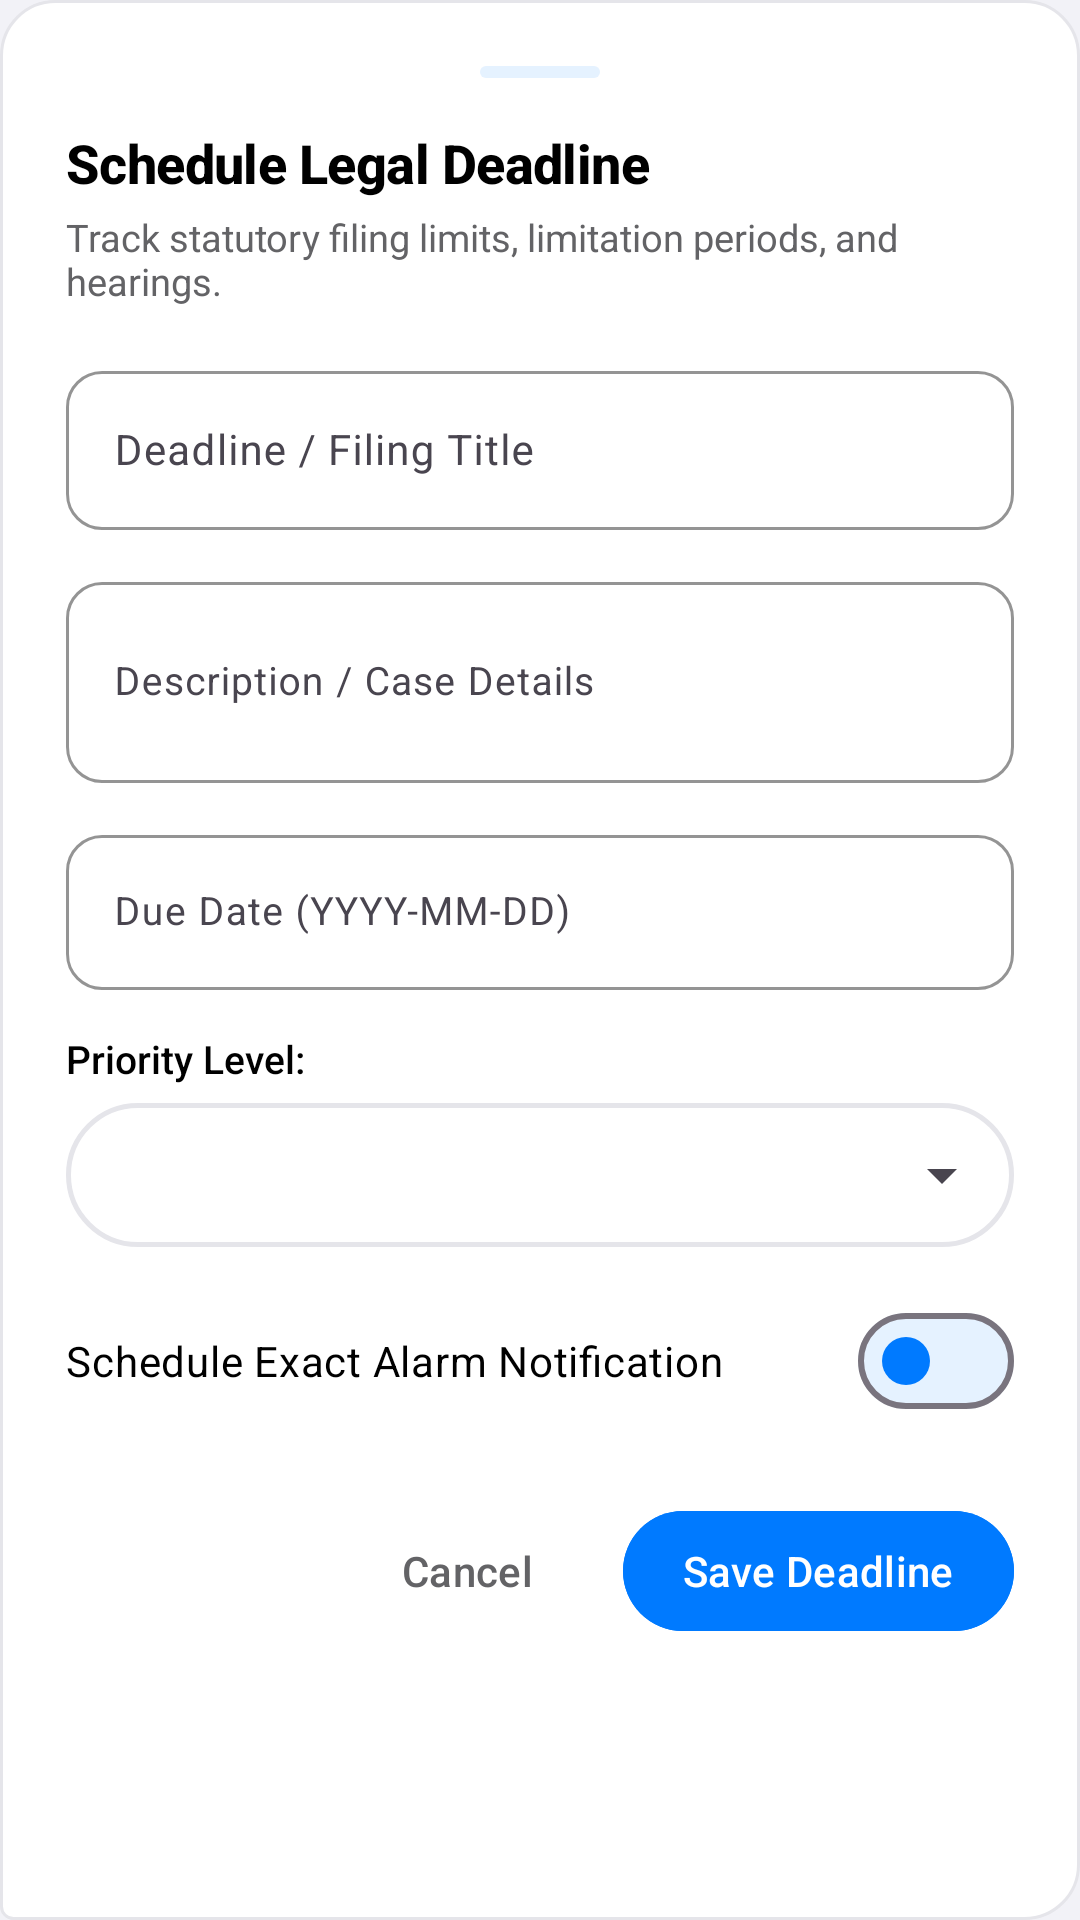

Reconstruct the res/layout file that produces this screen, plus the resources it refers to.
<!-- AndroidManifest.xml: application theme Theme.LegalAI -->
<!-- res/layout/dialog_task_edit.xml -->
<?xml version="1.0" encoding="utf-8"?>
<ScrollView xmlns:android="http://schemas.android.com/apk/res/android"
    xmlns:app="http://schemas.android.com/apk/res-auto"
    android:layout_width="match_parent"
    android:layout_height="wrap_content"
    android:background="@drawable/bg_ios_bubble_assistant">

    <LinearLayout
        android:layout_width="match_parent"
        android:layout_height="wrap_content"
        android:orientation="vertical"
        android:padding="22dp">

        
        <View
            android:layout_width="40dp"
            android:layout_height="4dp"
            android:layout_gravity="center_horizontal"
            android:layout_marginBottom="16dp"
            android:background="@drawable/bg_tag_statute" />

        <TextView
            android:layout_width="wrap_content"
            android:layout_height="wrap_content"
            android:fontFamily="sans-serif-medium"
            android:letterSpacing="-0.01"
            android:text="Schedule Legal Deadline"
            android:textColor="@color/ios_text_primary"
            android:textSize="18sp"
            android:textStyle="bold" />

        <TextView
            android:layout_width="wrap_content"
            android:layout_height="wrap_content"
            android:layout_marginTop="4dp"
            android:text="Track statutory filing limits, limitation periods, and hearings."
            android:textColor="@color/ios_text_secondary"
            android:textSize="12.5sp" />

        <com.google.android.material.textfield.TextInputLayout
            style="@style/Widget.Material3.TextInputLayout.OutlinedBox"
            android:layout_width="match_parent"
            android:layout_height="wrap_content"
            android:layout_marginTop="16dp"
            android:hint="Deadline / Filing Title"
            app:boxCornerRadiusBottomEnd="12dp"
            app:boxCornerRadiusBottomStart="12dp"
            app:boxCornerRadiusTopEnd="12dp"
            app:boxCornerRadiusTopStart="12dp"
            app:boxStrokeColor="@color/ios_blue">

            <com.google.android.material.textfield.TextInputEditText
                android:id="@+id/etTaskTitle"
                android:layout_width="match_parent"
                android:layout_height="wrap_content"
                android:inputType="textCapSentences"
                android:textColor="@color/ios_text_primary"
                android:textSize="14sp" />
        </com.google.android.material.textfield.TextInputLayout>

        <com.google.android.material.textfield.TextInputLayout
            style="@style/Widget.Material3.TextInputLayout.OutlinedBox"
            android:layout_width="match_parent"
            android:layout_height="wrap_content"
            android:layout_marginTop="12dp"
            android:hint="Description / Case Details"
            app:boxCornerRadiusBottomEnd="12dp"
            app:boxCornerRadiusBottomStart="12dp"
            app:boxCornerRadiusTopEnd="12dp"
            app:boxCornerRadiusTopStart="12dp"
            app:boxStrokeColor="@color/ios_blue">

            <com.google.android.material.textfield.TextInputEditText
                android:id="@+id/etTaskDesc"
                android:layout_width="match_parent"
                android:layout_height="wrap_content"
                android:inputType="textMultiLine"
                android:lines="2"
                android:textColor="@color/ios_text_primary"
                android:textSize="13sp" />
        </com.google.android.material.textfield.TextInputLayout>

        <com.google.android.material.textfield.TextInputLayout
            style="@style/Widget.Material3.TextInputLayout.OutlinedBox"
            android:layout_width="match_parent"
            android:layout_height="wrap_content"
            android:layout_marginTop="12dp"
            android:hint="Due Date (YYYY-MM-DD)"
            app:boxCornerRadiusBottomEnd="12dp"
            app:boxCornerRadiusBottomStart="12dp"
            app:boxCornerRadiusTopEnd="12dp"
            app:boxCornerRadiusTopStart="12dp"
            app:boxStrokeColor="@color/ios_blue">

            <com.google.android.material.textfield.TextInputEditText
                android:id="@+id/etTaskDueDate"
                android:layout_width="match_parent"
                android:layout_height="wrap_content"
                android:textColor="@color/ios_text_primary"
                android:textSize="13sp" />
        </com.google.android.material.textfield.TextInputLayout>

        <TextView
            android:layout_width="wrap_content"
            android:layout_height="wrap_content"
            android:layout_marginTop="14dp"
            android:fontFamily="sans-serif-medium"
            android:text="Priority Level:"
            android:textColor="@color/ios_text_primary"
            android:textSize="13sp" />

        <FrameLayout
            android:layout_width="match_parent"
            android:layout_height="48dp"
            android:layout_marginTop="6dp"
            android:background="@drawable/bg_input_box">

            <Spinner
                android:id="@+id/spinnerPriority"
                android:layout_width="match_parent"
                android:layout_height="match_parent"
                android:paddingHorizontal="12dp" />
        </FrameLayout>

        <com.google.android.material.materialswitch.MaterialSwitch
            android:id="@+id/switchReminder"
            android:layout_width="match_parent"
            android:layout_height="wrap_content"
            android:layout_marginTop="14dp"
            android:text="Schedule Exact Alarm Notification"
            android:textColor="@color/ios_text_primary"
            app:thumbTint="@color/ios_blue"
            app:trackTint="@color/ios_blue_light" />

        <LinearLayout
            android:layout_width="match_parent"
            android:layout_height="wrap_content"
            android:layout_marginTop="22dp"
            android:gravity="end"
            android:orientation="horizontal">

            <com.google.android.material.button.MaterialButton
                android:id="@+id/btnCancelTask"
                style="@style/Widget.Material3.Button.TextButton"
                android:layout_width="wrap_content"
                android:layout_height="wrap_content"
                android:text="Cancel"
                android:textColor="@color/ios_text_secondary" />

            <com.google.android.material.button.MaterialButton
                android:id="@+id/btnSaveTask"
                style="@style/Widget.Material3.Button"
                android:layout_width="wrap_content"
                android:layout_height="wrap_content"
                android:layout_marginStart="8dp"
                android:backgroundTint="@color/ios_blue"
                android:fontFamily="sans-serif-medium"
                android:paddingHorizontal="20dp"
                android:text="Save Deadline"
                android:textColor="@color/text_white"
                app:cornerRadius="20dp" />

        </LinearLayout>

    </LinearLayout>
</ScrollView>
<!-- resources referenced by this layout -->
<resources>
  <color name="ios_blue">#007AFF</color>
  <color name="ios_blue_light">#E5F2FF</color>
  <color name="ios_text_primary">#000000</color>
  <color name="ios_text_secondary">#636366</color>
  <color name="text_white">#FFFFFF</color>
  <!-- drawable bg_input_box (drawable) -->
  <?xml version="1.0" encoding="utf-8"?>
  <shape xmlns:android="http://schemas.android.com/apk/res/android"
      android:shape="rectangle">
      <solid android:color="@color/surface_card" />
      <stroke
          android:width="1.5dp"
          android:color="@color/surface_stroke" />
      <corners android:radius="24dp" />
  </shape>
  <!-- drawable bg_ios_bubble_assistant (drawable) -->
  <?xml version="1.0" encoding="utf-8"?>
  <shape xmlns:android="http://schemas.android.com/apk/res/android"
      android:shape="rectangle">
      <solid android:color="@color/ios_card" />
      <stroke
          android:width="1dp"
          android:color="@color/ios_border" />
      <corners
          android:topLeftRadius="18dp"
          android:topRightRadius="18dp"
          android:bottomLeftRadius="4dp"
          android:bottomRightRadius="18dp" />
  </shape>
  <!-- drawable bg_tag_statute (drawable) -->
  <?xml version="1.0" encoding="utf-8"?>
  <shape xmlns:android="http://schemas.android.com/apk/res/android"
      android:shape="rectangle">
      <solid android:color="@color/statute_tag_bg" />
      <corners android:radius="6dp" />
  </shape>
  <style name="Theme.LegalAI" parent="Theme.Material3.DayNight.NoActionBar">
          
          <item name="colorPrimary">@color/primary_navy</item>
          <item name="colorPrimaryVariant">@color/primary_navy_variant</item>
          <item name="colorOnPrimary">@color/text_white</item>
          
          
          <item name="colorSecondary">@color/legal_gold</item>
          <item name="colorSecondaryVariant">@color/legal_gold_dark</item>
          <item name="colorOnSecondary">@color/primary_navy</item>
  
          
          <item name="android:statusBarColor">@color/primary_navy</item>
          <item name="android:windowLightStatusBar">false</item>
          
          <item name="android:windowBackground">@color/surface_bg</item>
      </style>
  <color name="surface_card">#FFFFFF</color>
  <color name="surface_stroke">#E5E5EA</color>
  <color name="ios_card">#FFFFFF</color>
  <color name="ios_border">#E5E5EA</color>
  <color name="statute_tag_bg">#E5F2FF</color>
  <color name="primary_navy">#0B0B0E</color>
  <color name="primary_navy_variant">#000000</color>
  <color name="legal_gold">#FF9F0A</color>
  <color name="legal_gold_dark">#D48806</color>
  <color name="surface_bg">#F2F2F7</color>
</resources>
